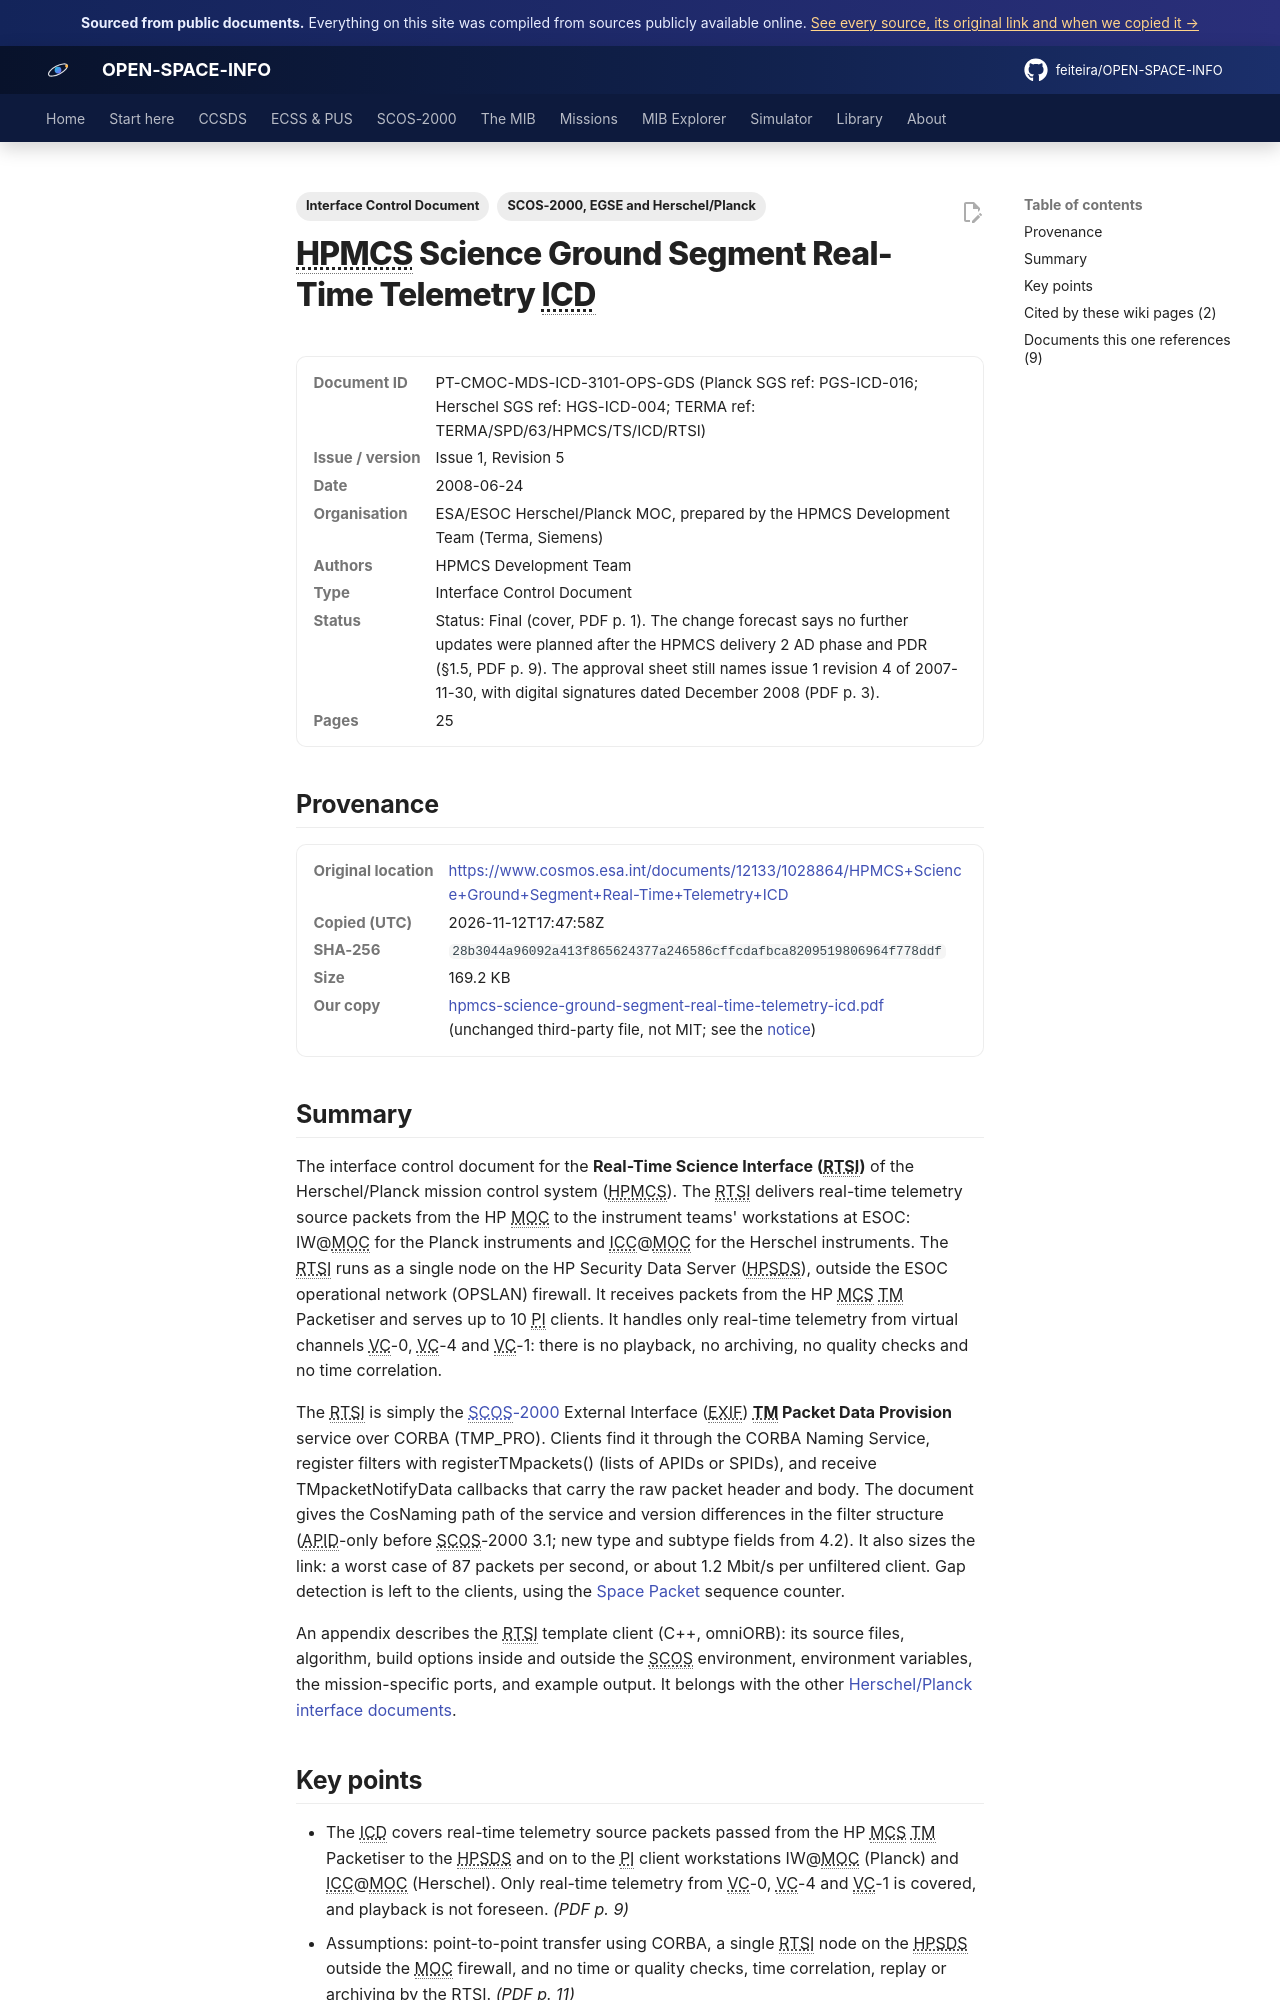

repository: feiteira/OPEN-SPACE-INFO · page: library/hpmcs-science-ground-segment-real-time-telemetry-icd/index.html · generator: mkdocs

---
title: "HPMCS science ground segment real-time TM ICD (RTSI)"
description: "The interface control document for the Real-Time Science Interface (RTSI) of the Herschel/Planck mission control system (HPMCS)."
tags: ["Interface Control Document", "SCOS-2000, EGSE and Herschel/Planck"]
sources: [hpmcs-science-ground-segment-real-time-telemetry-icd]
---

# HPMCS Science Ground Segment Real-Time Telemetry ICD

<dl class="osi-meta"><dt>Document ID</dt><dd>PT-CMOC-MDS-ICD-3101-OPS-GDS (Planck SGS ref: PGS-ICD-016; Herschel SGS ref: HGS-ICD-004; TERMA ref: TERMA/SPD/63/HPMCS/TS/ICD/RTSI)</dd><dt>Issue / version</dt><dd>Issue 1, Revision 5</dd><dt>Date</dt><dd>2008-06-24</dd><dt>Organisation</dt><dd>ESA/ESOC Herschel/Planck MOC, prepared by the HPMCS Development Team (Terma, Siemens)</dd><dt>Authors</dt><dd>HPMCS Development Team</dd><dt>Type</dt><dd>Interface Control Document</dd><dt>Status</dt><dd>Status: Final (cover, PDF p. 1). The change forecast says no further updates were planned after the HPMCS delivery 2 AD phase and PDR (§1.5, PDF p. 9). The approval sheet still names issue 1 revision 4 of 2007-11-30, with digital signatures dated December 2008 (PDF p. 3).</dd><dt>Pages</dt><dd>25</dd></dl>

## Provenance

<dl class="osi-meta"><dt>Original location</dt><dd><a href="https://www.cosmos.esa.int/documents/12133/1028864/HPMCS+Science+Ground+Segment+Real-Time+Telemetry+ICD" rel="noopener">https://www.cosmos.esa.int/documents/12133/1028864/HPMCS+Science+Ground+Segment+Real-Time+Telemetry+ICD</a></dd><dt>Copied (UTC)</dt><dd>2026-11-12T17:47:58Z</dd><dt>SHA-256</dt><dd><code>28b3044a96092a413f865624377a246586cffcdafbca8209519806964f778ddf</code></dd><dt>Size</dt><dd>169.2 KB</dd><dt>Our copy</dt><dd><a href="../third-party/core/hpmcs-science-ground-segment-real-time-telemetry-icd.pdf">hpmcs-science-ground-segment-real-time-telemetry-icd.pdf</a> (unchanged third-party file, not MIT; see the <a href="../third-party/NOTICE/">notice</a>)</dd></dl>

## Summary

The interface control document for the **Real-Time Science Interface (RTSI)** of the Herschel/Planck mission control system (HPMCS). The RTSI delivers real-time telemetry source packets from the HP MOC to the instrument teams' workstations at ESOC: IW@MOC for the Planck instruments and ICC@MOC for the Herschel instruments. The RTSI runs as a single node on the HP Security Data Server (HPSDS), outside the ESOC operational network (OPSLAN) firewall. It receives packets from the HP MCS TM Packetiser and serves up to 10 PI clients. It handles only real-time telemetry from virtual channels VC-0, VC-4 and VC-1: there is no playback, no archiving, no quality checks and no time correlation.

The RTSI is simply the [SCOS-2000](../scos2000/index.md) External Interface (EXIF) **TM Packet Data Provision** service over CORBA (TMP_PRO). Clients find it through the CORBA Naming Service, register filters with registerTMpackets() (lists of APIDs or SPIDs), and receive TMpacketNotifyData callbacks that carry the raw packet header and body. The document gives the CosNaming path of the service and version differences in the filter structure (APID-only before SCOS-2000 3.1; new type and subtype fields from 4.2). It also sizes the link: a worst case of 87 packets per second, or about 1.2 Mbit/s per unfiltered client. Gap detection is left to the clients, using the [Space Packet](../ccsds/space-packet.md) sequence counter.

An appendix describes the RTSI template client (C++, omniORB): its source files, algorithm, build options inside and outside the SCOS environment, environment variables, the mission-specific ports, and example output. It belongs with the other [Herschel/Planck interface documents](../scos2000/herschel-planck-interfaces.md).
